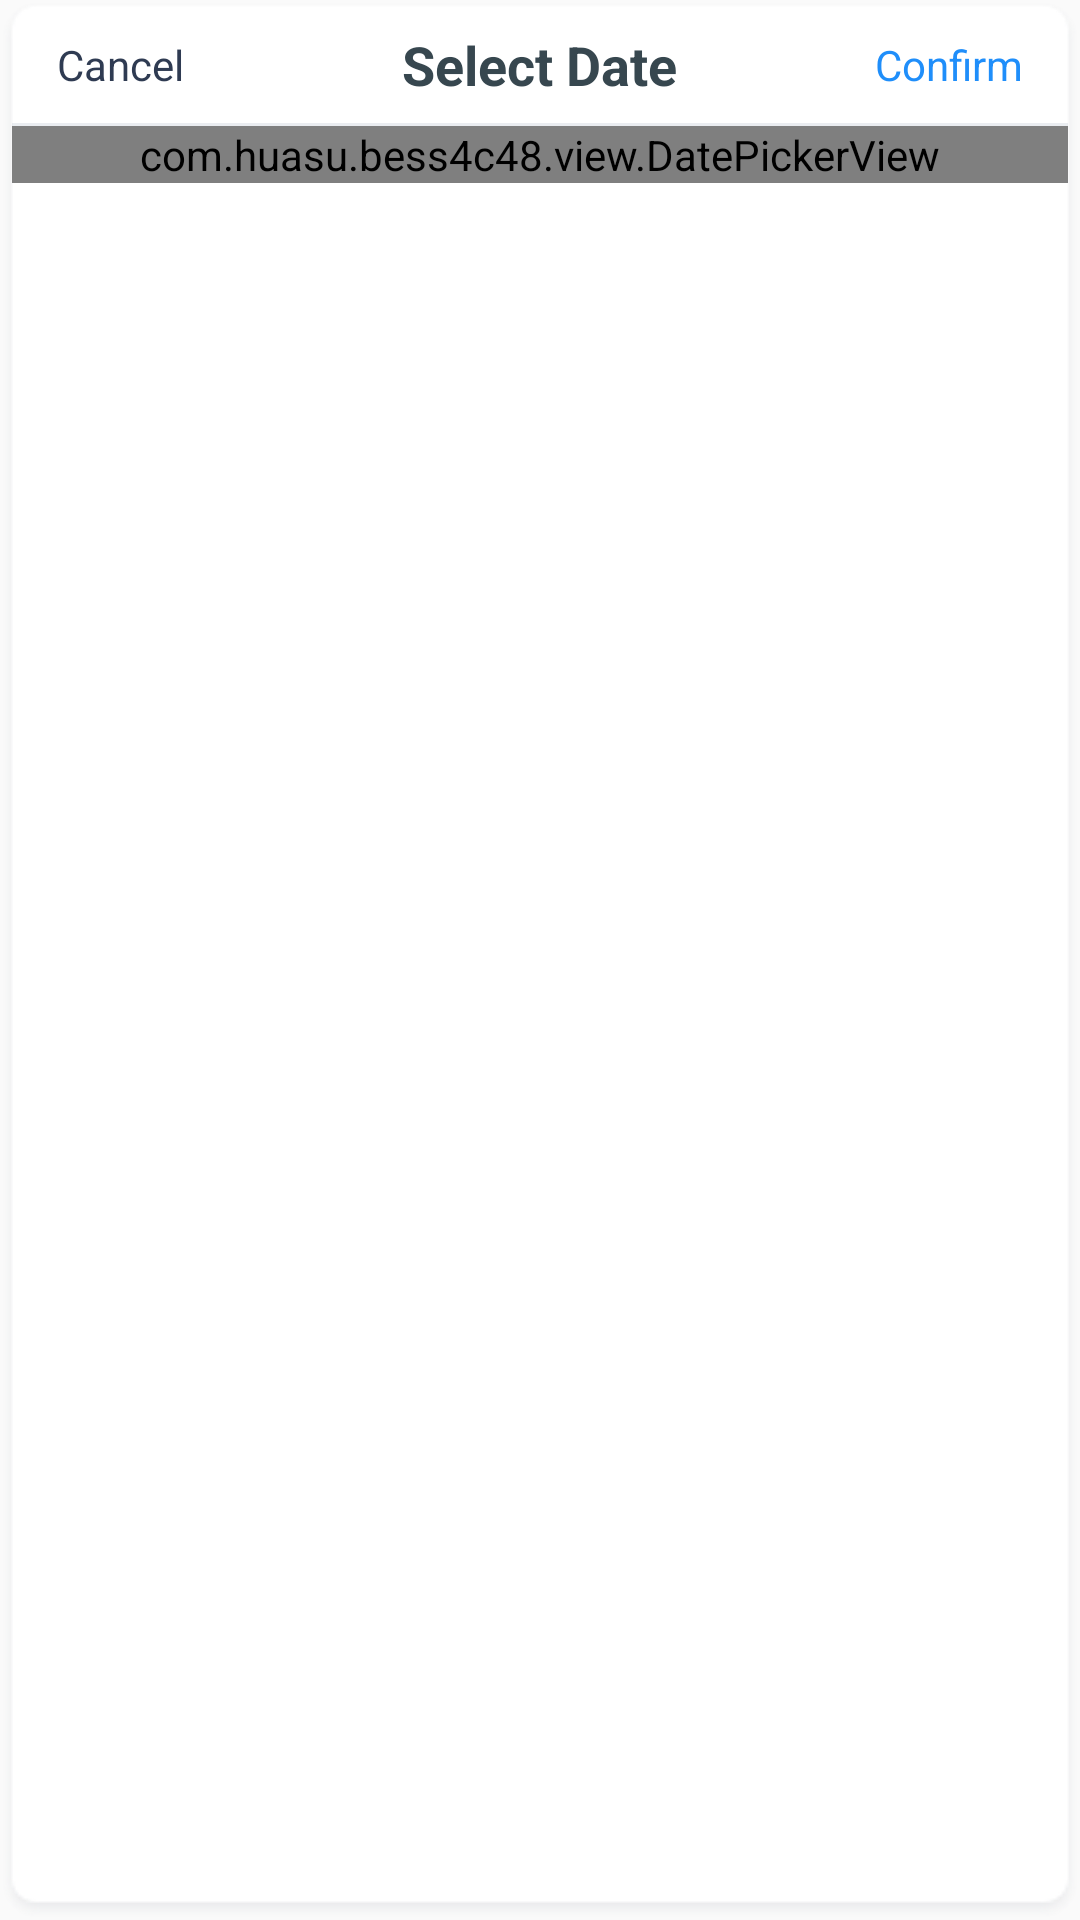

Here is an Android app screen rendered from its layout file. Give the layout XML and the strings, colors and styles it references.
<!-- AndroidManifest.xml: application theme TranslucentTheme -->
<!-- res/layout/dialog_change_date.xml -->
<?xml version="1.0" encoding="utf-8"?>
<LinearLayout xmlns:android="http://schemas.android.com/apk/res/android"
    android:layout_width="match_parent"
    android:layout_height="264dp"
    android:background="@drawable/icon_bg"
    android:orientation="vertical">

    <RelativeLayout
        android:layout_width="match_parent"
        android:layout_height="wrap_content">

        <TextView
            android:id="@+id/tvCancel"
            style="@style/font_14_2f3b52"
            android:layout_width="wrap_content"
            android:layout_height="wrap_content"
            android:layout_centerVertical="true"
            android:paddingLeft="15dp"
            android:paddingTop="10dp"
            android:paddingRight="15dp"
            android:paddingBottom="10dp"
            android:text="@string/cancel" />

        <TextView
            android:id="@+id/tvSure"
            style="@style/font_14_1F8EFA"
            android:layout_width="wrap_content"
            android:layout_height="wrap_content"
            android:layout_alignParentRight="true"
            android:layout_centerVertical="true"
            android:paddingLeft="15dp"
            android:paddingTop="10dp"
            android:paddingRight="15dp"
            android:paddingBottom="10dp"
            android:text="@string/sure" />

        <TextView
            android:id="@+id/tvSelTitle"
            android:textColor="#37474F"
            android:textSize="18sp"
            android:textStyle="bold"
            android:layout_width="wrap_content"
            android:layout_height="wrap_content"
            android:layout_centerInParent="true"
            android:text="@string/date_select" />
    </RelativeLayout>

    <View style="@style/divider_1" />

    <com.huasu.bess4c48.view.DatePickerView
        android:id="@+id/datePickerView"
        android:layout_width="match_parent"
        android:layout_height="wrap_content" />
</LinearLayout>
<!-- resources referenced by this layout -->
<resources>
  <string name="cancel">Cancel</string>
  <string name="date_select">Select Date</string>
  <string name="sure">Confirm</string>
  <style name="divider_1">
          <item name="android:layout_width">match_parent</item>
          <item name="android:layout_height">1dp</item>
          <item name="android:background">@color/gray_2670889e</item>
      </style>
  <style name="font_14_1F8EFA">
          <item name="android:textSize">14sp</item>
          <item name="android:textColor">@color/selection_color</item>
      </style>
  <style name="font_14_2f3b52">
          <item name="android:textSize">14sp</item>
          <item name="android:textColor">@color/black_ff2f3b52</item>
      </style>
  <style name="TranslucentTheme" parent="Theme.AppCompat.Light.NoActionBar" />
  <color name="gray_2670889e">#2670889e</color>
  <color name="selection_color">#1F8EFA</color>
  <color name="black_ff2f3b52">#ff2f3b52</color>
</resources>
